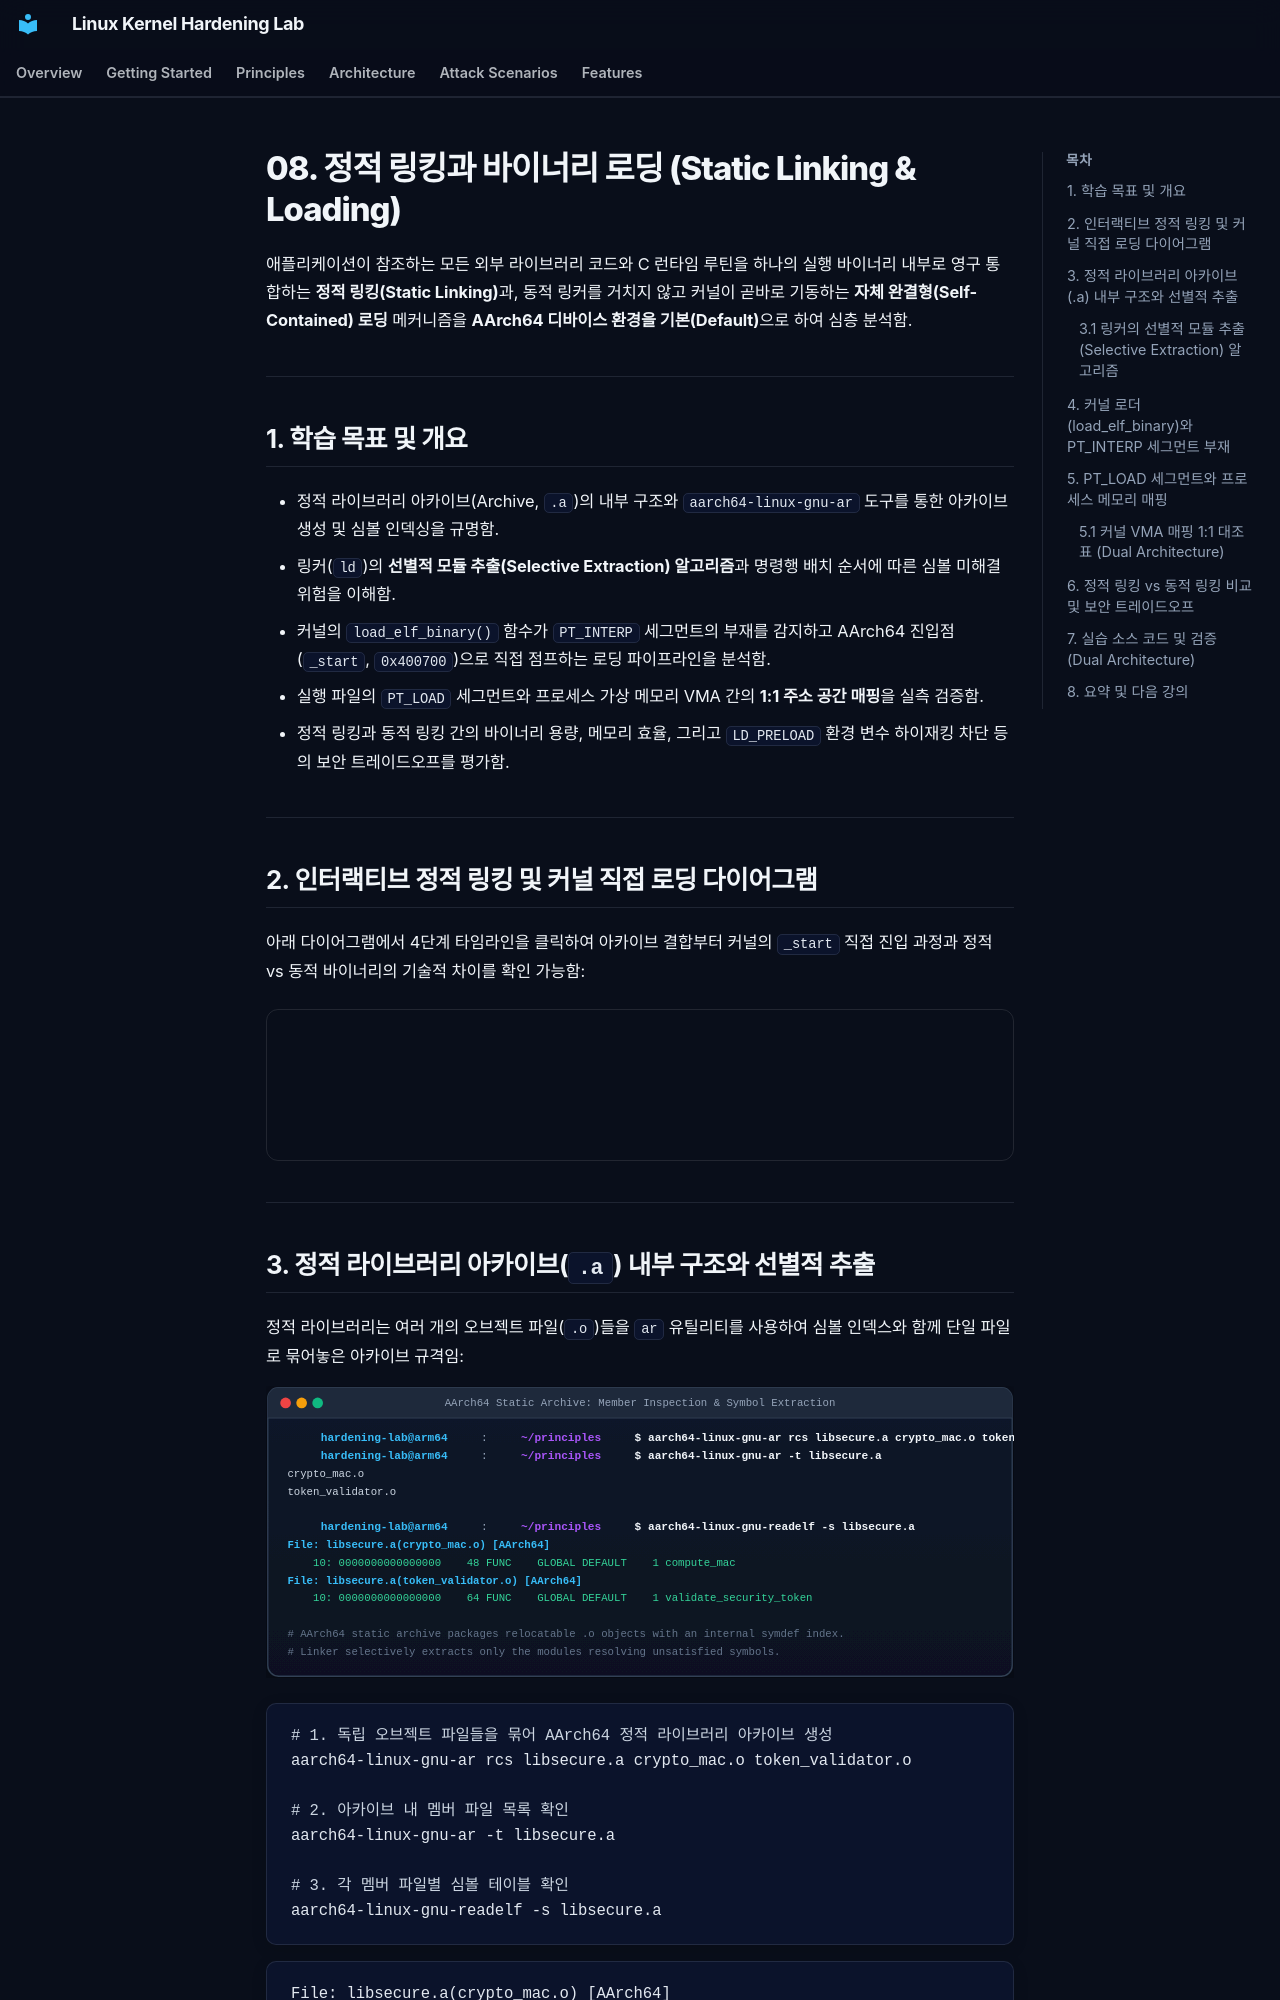

repository: auking45/linux-kernel-hardening-lab · page: ko/principles/08-static-linking-and-loading/index.html · generator: mkdocs

# 08. 정적 링킹과 바이너리 로딩 (Static Linking & Loading)

애플리케이션이 참조하는 모든 외부 라이브러리 코드와 C 런타임 루틴을 하나의 실행 바이너리 내부로 영구 통합하는 **정적 링킹(Static Linking)**과, 동적 링커를 거치지 않고 커널이 곧바로 기동하는 **자체 완결형(Self-Contained) 로딩** 메커니즘을 **AArch64 디바이스 환경을 기본(Default)**으로 하여 심층 분석함.

---

## 1. 학습 목표 및 개요

- 정적 라이브러리 아카이브(Archive, `.a`)의 내부 구조와 `aarch64-linux-gnu-ar` 도구를 통한 아카이브 생성 및 심볼 인덱싱을 규명함.
- 링커(`ld`)의 **선별적 모듈 추출(Selective Extraction) 알고리즘**과 명령행 배치 순서에 따른 심볼 미해결 위험을 이해함.
- 커널의 `load_elf_binary()` 함수가 `PT_INTERP` 세그먼트의 부재를 감지하고 AArch64 진입점(`_start`, `0x400700`)으로 직접 점프하는 로딩 파이프라인을 분석함.
- 실행 파일의 `PT_LOAD` 세그먼트와 프로세스 가상 메모리 VMA 간의 **1:1 주소 공간 매핑**을 실측 검증함.
- 정적 링킹과 동적 링킹 간의 바이너리 용량, 메모리 효율, 그리고 `LD_PRELOAD` 환경 변수 하이재킹 차단 등의 보안 트레이드오프를 평가함.

---

## 2. 인터랙티브 정적 링킹 및 커널 직접 로딩 다이어그램

아래 다이어그램에서 4단계 타임라인을 클릭하여 아카이브 결합부터 커널의 `_start` 직접 진입 과정과 정적 vs 동적 바이너리의 기술적 차이를 확인 가능함:

<div style="width: 100%; margin: 24px 0; border: 1px solid rgba(255,255,255,0.1); border-radius: 12px; overflow: hidden;">
  <iframe src="../../assets/diagrams/principles/08-static-loading.html" style="width: 100%; border: none; display: block; overflow: hidden;" scrolling="no" onload="try { const c = this.contentWindow.document.getElementById('diagramCanvas'); if(c) this.style.height = Math.ceil(c.getBoundingClientRect().height) + 'px'; } catch(e){}"></iframe>
</div>

---
